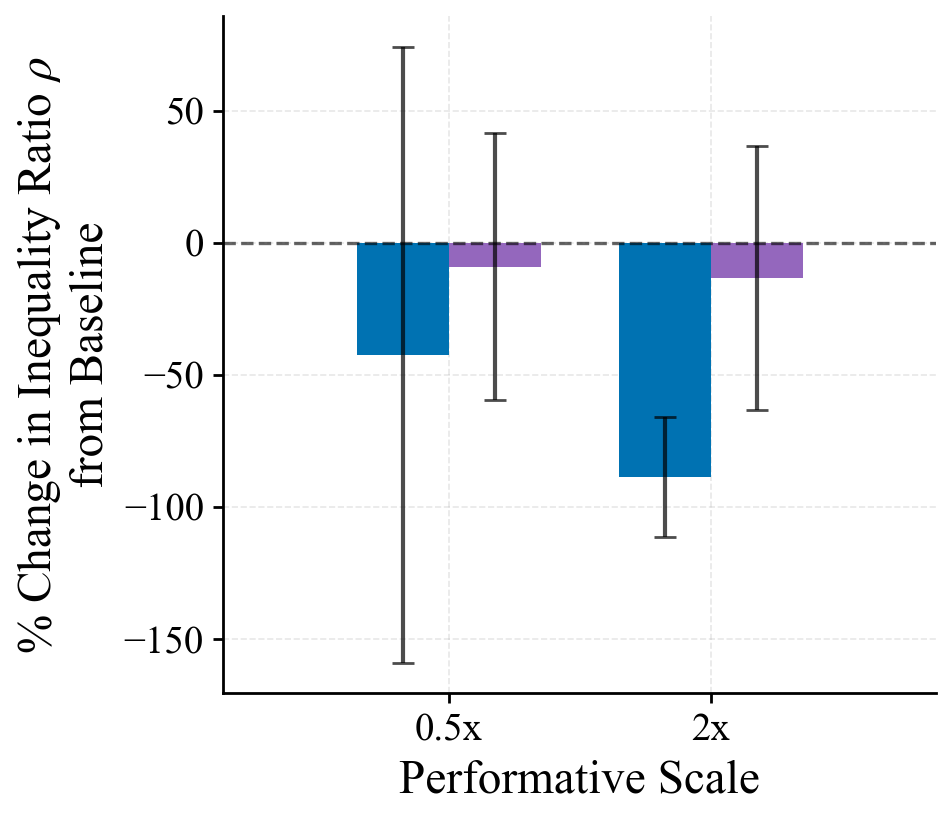

Source data for this figure (header and first rows):
knob, pg_pct, pg_pct_std, pepg_pct, pepg_pct_std
0.5, -42.31, 116.5, -9.05, 50.48
2.0, -88.66, 22.64, -13.26, 49.81
